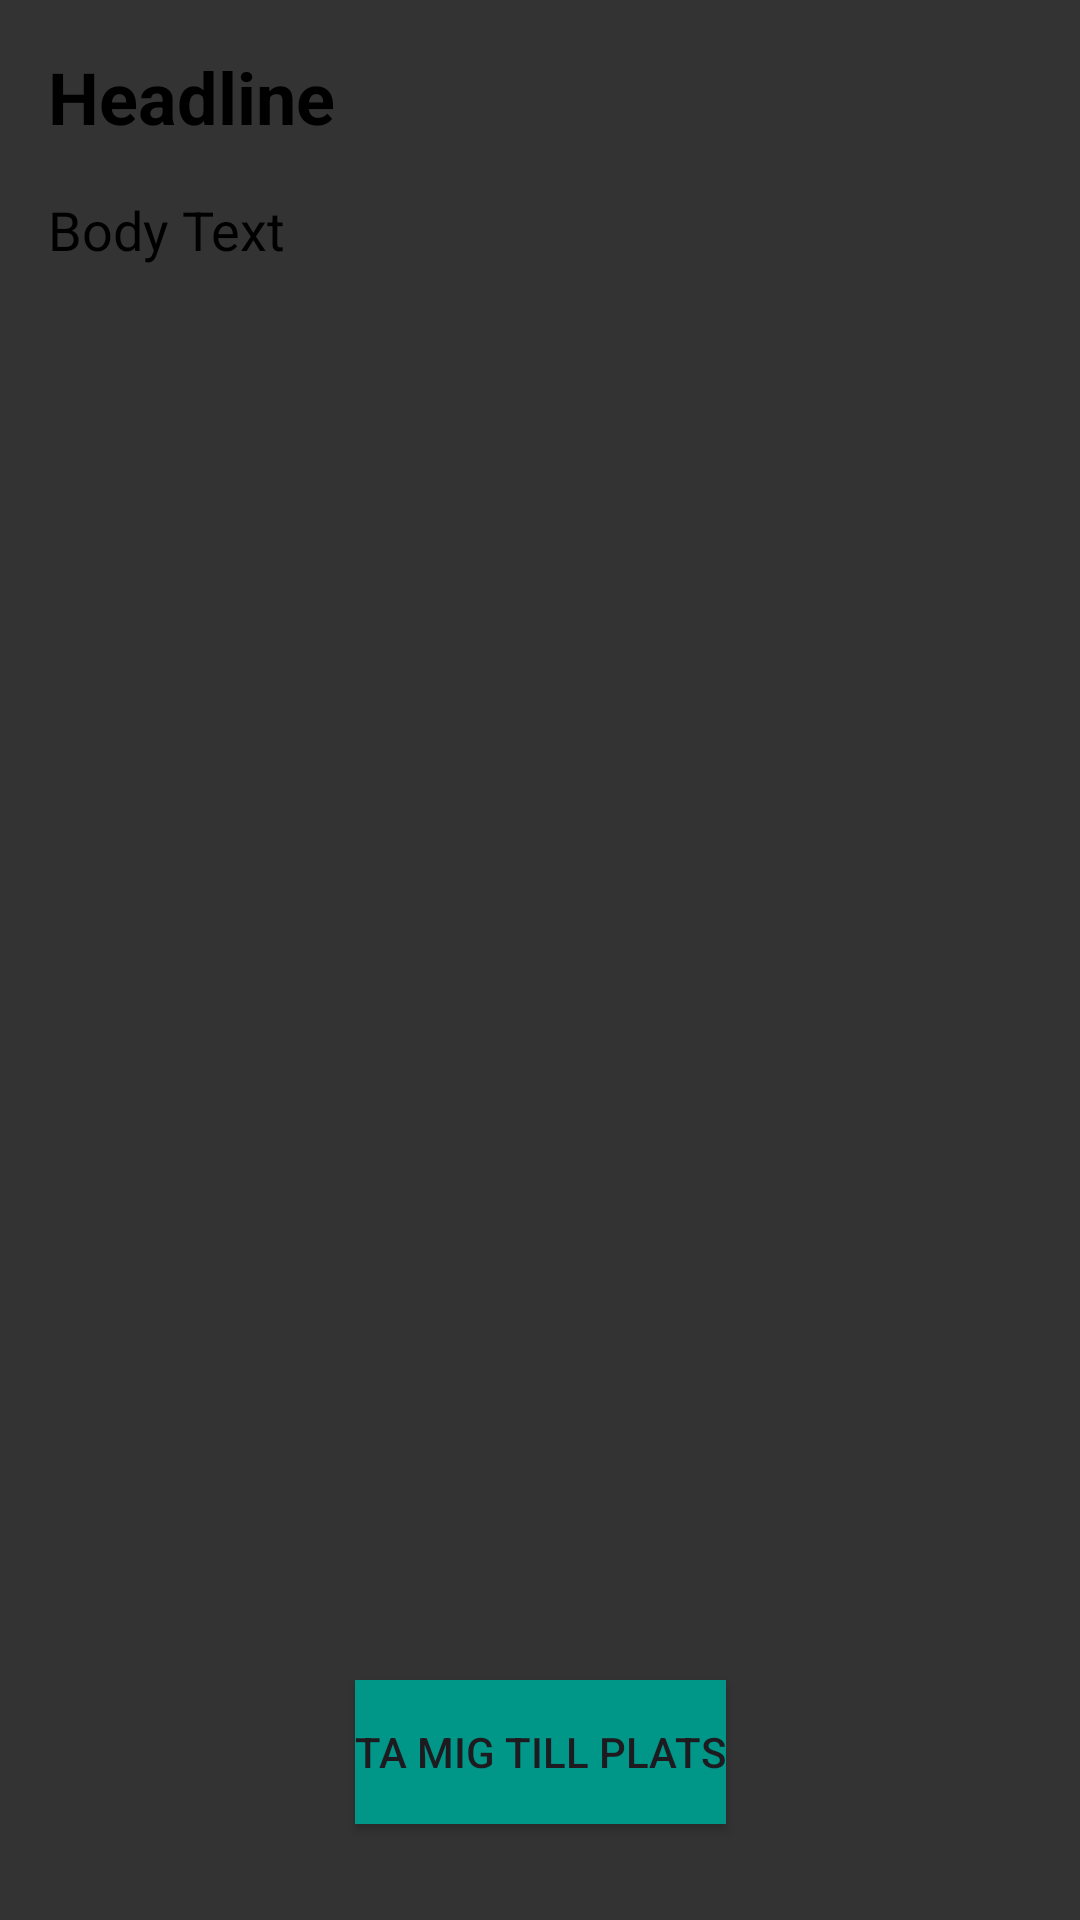

Layout XML and referenced resources for this Android screen:
<!-- AndroidManifest.xml: application theme Theme.KrisApp -->
<!-- res/layout/vmanewwindowfromobject.xml -->
<?xml version="1.0" encoding="utf-8"?>
<androidx.constraintlayout.widget.ConstraintLayout xmlns:android="http://schemas.android.com/apk/res/android"
    xmlns:app="http://schemas.android.com/apk/res-auto"
    xmlns:tools="http://schemas.android.com/tools"
    android:layout_width="match_parent"
    android:layout_height="match_parent"
    android:background="#333333"
    android:padding="16dp">

    <TextView
        android:id="@+id/headlineText"
        android:layout_width="0dp"
        android:layout_height="wrap_content"
        android:textSize="24sp"
        android:textStyle="bold"
        android:textColor="@android:color/black"
        android:text="Headline"
        app:layout_constraintTop_toTopOf="parent"
        app:layout_constraintLeft_toLeftOf="parent"
        app:layout_constraintRight_toRightOf="parent"/>

    <TextView
        android:id="@+id/bodyText"
        android:layout_width="0dp"
        android:layout_height="wrap_content"
        android:textSize="18sp"
        android:textColor="@android:color/black"
        android:text="Body Text"
        android:layout_marginTop="16dp"
        app:layout_constraintTop_toBottomOf="@id/headlineText"
        app:layout_constraintLeft_toLeftOf="parent"
        app:layout_constraintRight_toRightOf="parent"/>

    <androidx.appcompat.widget.AppCompatButton
        android:id="@+id/buttonTaMigTillPlats"
        android:layout_width="wrap_content"
        android:layout_height="wrap_content"
        android:text="Ta Mig Till Plats"
        android:background="#009688"
        app:layout_constraintBottom_toBottomOf="parent"
        app:layout_constraintStart_toStartOf="parent"
        app:layout_constraintEnd_toEndOf="parent"
        android:layout_marginBottom="16dp"/>

</androidx.constraintlayout.widget.ConstraintLayout>
<!-- resources referenced by this layout -->
<resources>
  <style name="Theme.KrisApp" parent="Base.Theme.KrisApp" />
  <style name="Base.Theme.KrisApp" parent="Theme.Material3.DayNight.NoActionBar">
          
          
      </style>
</resources>
